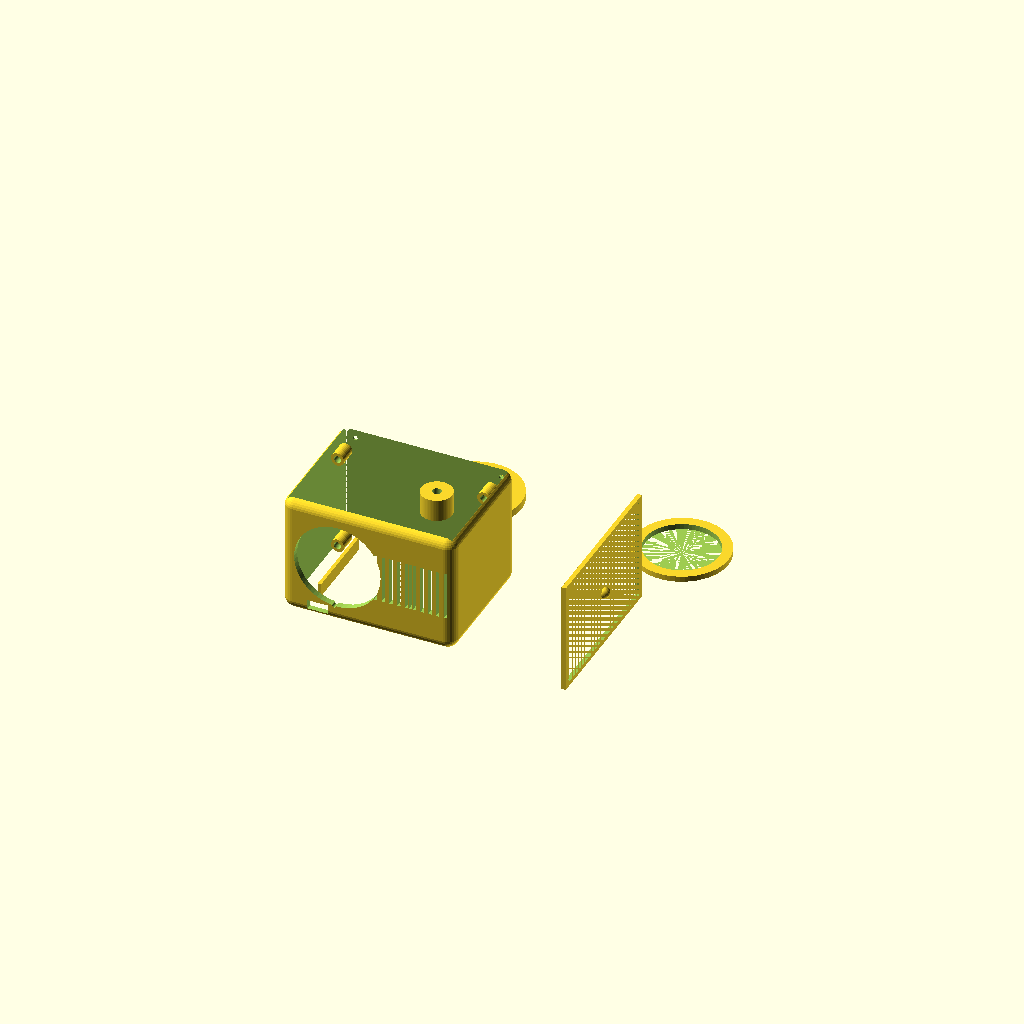
Cell 1: rendered with the file's own defaults.
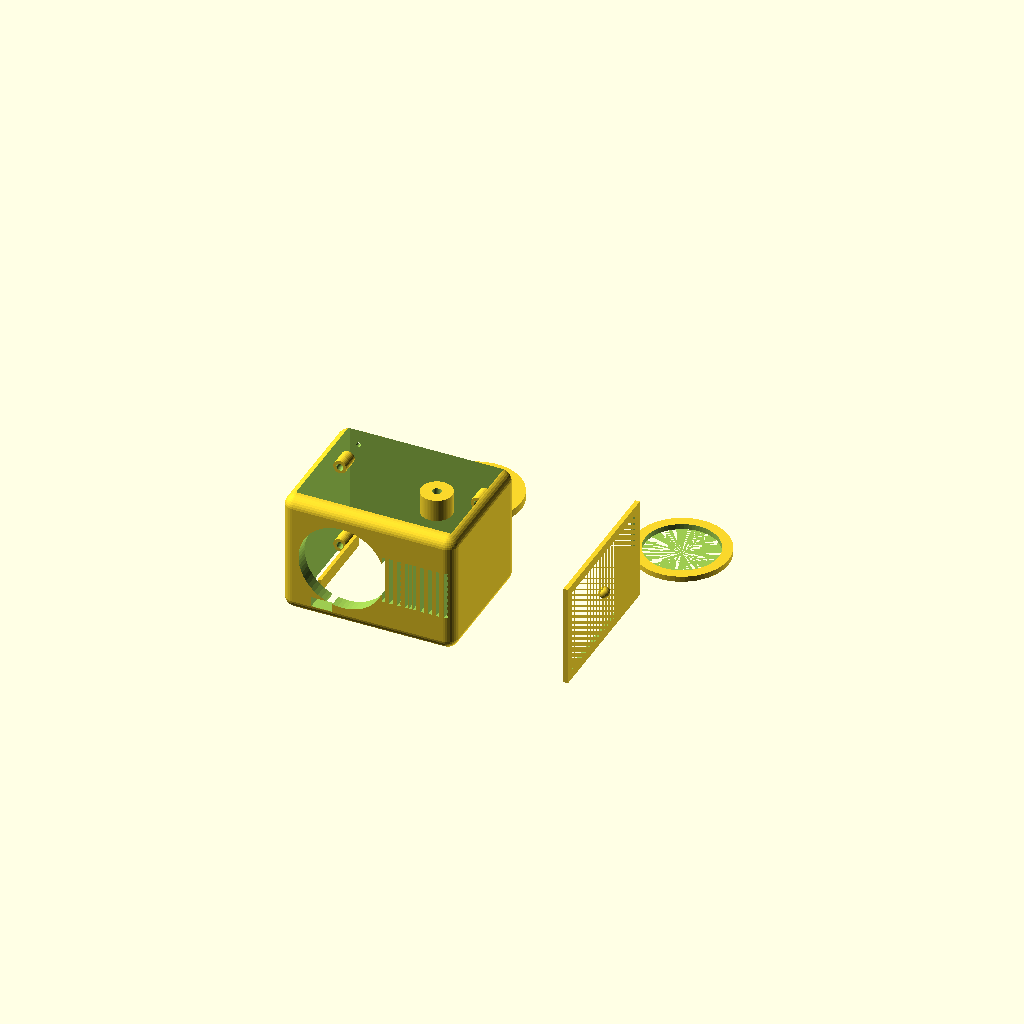
Cell 2: WALL = 4 (everything else at default).
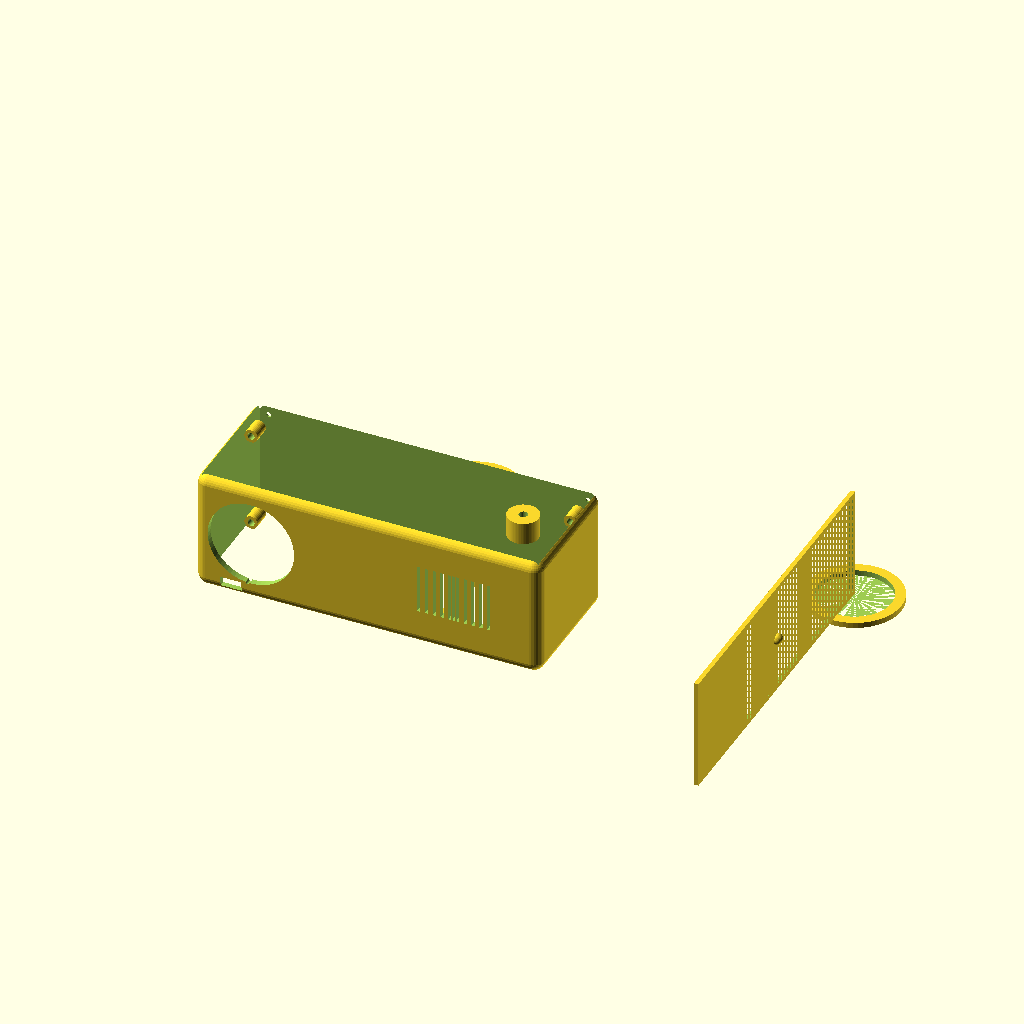
Cell 3: OW = 156 (everything else at default).
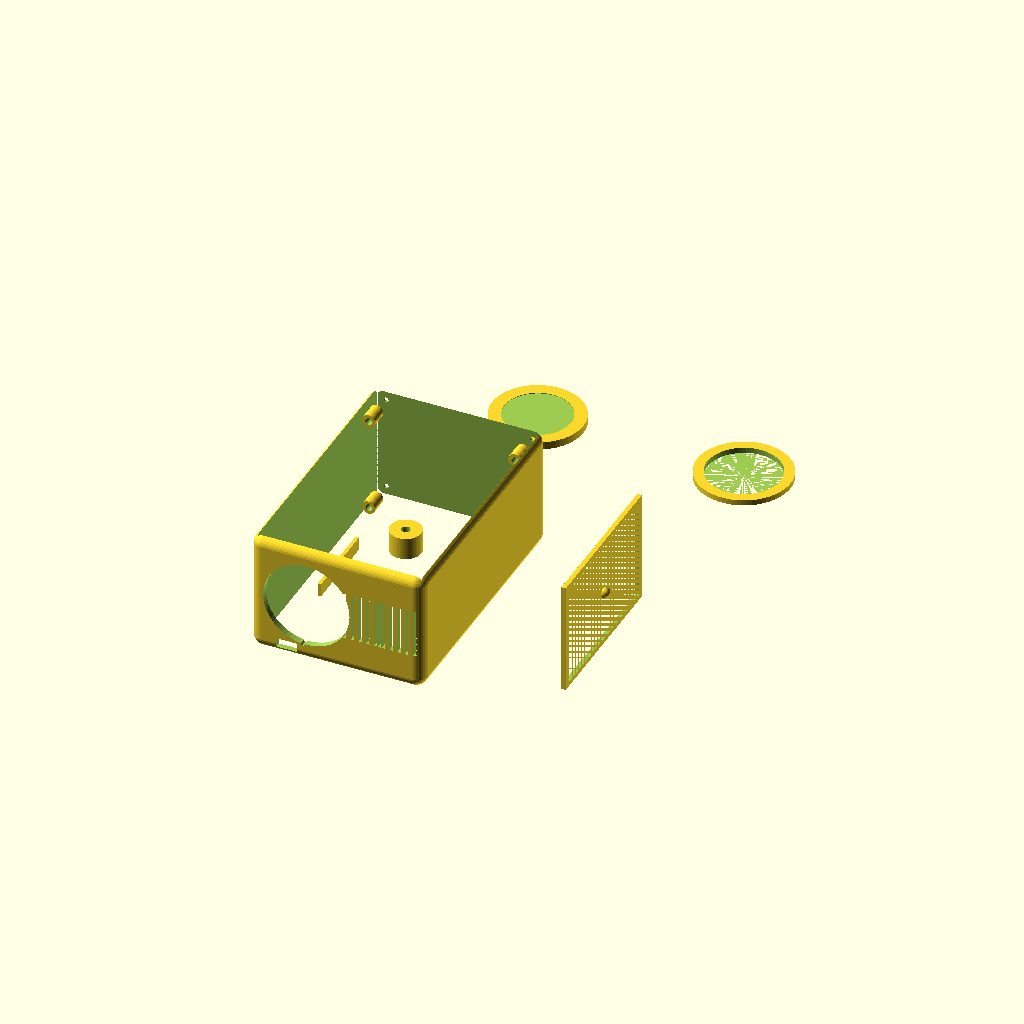
Cell 4 — OD set to 120, the other parameters unchanged.
All cells are drawn from one camera (rotation 55°, 0°, 25°, orthographic, colour scheme Cornfield), so only the parameter changes between them.
Source of the model, hardware/enclosure/concept-4-radio/enclosure.scad:
// =============================================================================
// J.A.R.V.I.S. Enclosure — Concept 4: Radio
// Vintage desk radio silhouette: wider than tall, fabric-like speaker grille
// on face, a cylindrical status knob on top-right, brass-face aesthetic.
// Lid = rear panel, 4x M2 screws. Speaker fires forward.
// =============================================================================

// --- Global parameters -------------------------------------------------------
WALL  = 2.0;
FN_HI = 64;
FN_LO = 32;

// --- Outer envelope ----------------------------------------------------------
// Radio is wider than tall — landscape orientation
OW = 78.0;   // Width  (X)
OD = 60.0;   // Depth  (Y)
OH = 55.0;   // Height (Z) — shorter, wider

// --- Inner cavity ------------------------------------------------------------
IW = OW - 2*WALL;
ID = OD - 2*WALL;
IH = OH - 2*WALL;

// --- Component dimensions (canonical) ----------------------------------------
XIAO_W = 21.0;
XIAO_D = 17.5;
XIAO_H = 3.5;

MIC_PORT_D = 1.8;

SPK_W  = 50.0;
SPK_D  = 30.0;
SPK_H  = 18.0;
SPK_DOME_D = 28.0;

// Radio grille: vertical slot pattern (classic radio aesthetic)
GRL_SLOT_W   = 1.5;
GRL_SLOT_H   = 22.0;
GRL_SLOT_PITCH = 3.5;
GRL_SLOT_COUNT = 10;

BAT_W = 52.0;
BAT_D = 35.0;
BAT_H = 6.0;

DISP_D_OUTER = 39.0;
DISP_D_PLATE = 37.0;

// Status knob (cylindrical protrusion on top-right)
KNOB_D = 14.0;
KNOB_H = 10.0;
KNOB_X = OW/2 - 16;
KNOB_Y = -OD/2 + 18;   // toward front

// M2 hardware
BOSS_OD     = 6.0;
BOSS_H      = 8.0;
M2_DRILL    = 2.2;
M2_INSERT_D = 3.2;

LID_T = 2.5;   // rear panel thickness

// Corner radius (Radio gets moderate fillets — classic, not harsh)
CR = 5.0;

// =============================================================================
// Utility
// =============================================================================

module rounded_box(w, d, h, r) {
    minkowski() {
        cube([w - 2*r, d - 2*r, h - 2*r], center=true);
        sphere(r=r, $fn=FN_LO);
    }
}

// Radio grille: vertical slots
module radio_grille(count, slot_w, slot_h, pitch) {
    for (i = [0 : count-1]) {
        x = (i - (count-1)/2) * pitch;
        cube([slot_w, WALL*3, slot_h], center=true);
        translate([x, 0, 0])
            cube([slot_w, WALL*3, slot_h], center=true);
    }
}

// =============================================================================
// Body (front-opening — lid is the rear panel)
// =============================================================================

module body() {
    difference() {
        // Outer shell with classic radio rounded corners
        translate([0, 0, OH/2])
            rounded_box(OW, OD, OH, CR);

        // Inner cavity (open at back)
        translate([0, WALL/2, OH/2])
            cube([IW, ID + 0.1, IH + 2*WALL], center=true);

        // --- Front face features ---
        // Round display cutout — left-center of front face (radio dial aesthetic)
        translate([-(OW/2 - DISP_D_OUTER/2 - WALL - 4), -(OD/2), OH/2])
            rotate([90, 0, 0])
                cylinder(d=DISP_D_OUTER, h=WALL*3, center=true, $fn=FN_HI);

        // Speaker grille slots — right portion of front face
        translate([OW/4, -(OD/2), OH/2])
            radio_grille(GRL_SLOT_COUNT, GRL_SLOT_W, GRL_SLOT_H, GRL_SLOT_PITCH);

        // USB-C slot — bottom edge of front face (XIAO USB-C exits through bottom-front)
        translate([-(OW/2 - XIAO_W/2 - WALL - 4), -(OD/2), WALL + 3])
            cube([9.5, WALL*3, 4.5], center=true);

        // Mic acoustic port
        translate([-(OW/2 - XIAO_W/2 - WALL - 4) + XIAO_W/2 - 3, -(OD/2), WALL + 3 + 3])
            rotate([90, 0, 0])
                cylinder(d=MIC_PORT_D, h=WALL*3, center=true, $fn=FN_HI);

        // --- Top face: status knob hole ---
        translate([KNOB_X, KNOB_Y, OH])
            cylinder(d=KNOB_D - 4, h=WALL*3, center=true, $fn=FN_HI);

        // --- Rear face: M2 clearance for lid ---
        for (sx = [-1, 1]) for (sy = [-1, 1])
            translate([sx*(IW/2 - BOSS_OD/2 - 1), OD/2, sy*(IH/2 - BOSS_OD/2 - 1) + OH/2])
                rotate([90, 0, 0])
                    cylinder(d=M2_DRILL, h=WALL*3, center=true, $fn=FN_LO);
    }

    // --- M2 boss pillars (rear wall interior, 4 corners) ---
    for (sx = [-1, 1]) for (sy = [-1, 1])
        translate([sx*(IW/2 - BOSS_OD/2 - 1), OD/2 - WALL - BOSS_H, sy*(IH/2 - BOSS_OD/2 - 1) + OH/2])
            rotate([90, 0, 0])
                difference() {
                    cylinder(d=BOSS_OD, h=BOSS_H, $fn=FN_LO);
                    cylinder(d=M2_INSERT_D, h=BOSS_H + 0.1, $fn=FN_LO);
                }

    // --- Status knob (solid cylinder on top, hollow LED pipe inside) ---
    translate([KNOB_X, KNOB_Y, OH])
        difference() {
            cylinder(d=KNOB_D, h=KNOB_H, center=false, $fn=FN_HI);
            // Hollow core for LED light pipe (4 mm dia)
            cylinder(d=4, h=KNOB_H + 0.1, center=false, $fn=FN_LO);
        }

    // Battery ribs on floor
    for (sx = [-1, 1])
        translate([sx*(BAT_W/2 + 1), 0, WALL + BAT_H/2])
            cube([1.5, BAT_D + 2, BAT_H], center=true);
}

// =============================================================================
// Rear panel lid
// =============================================================================

module lid() {
    difference() {
        translate([0, 0, OH/2])
            rounded_box(OW, LID_T, OH, CR/2);

        // M2 clearance holes
        for (sx = [-1, 1]) for (sy = [-1, 1])
            translate([sx*(IW/2 - BOSS_OD/2 - 1), 0, sy*(IH/2 - BOSS_OD/2 - 1) + OH/2])
                rotate([90, 0, 0])
                    cylinder(d=M2_DRILL, h=LID_T + 0.2, center=true, $fn=FN_LO);
    }

    // Alignment lip (2 mm flange that enters body opening)
    difference() {
        translate([0, LID_T/2, OH/2])
            cube([IW - 0.4, 2, IH - 0.4], center=true);
        translate([0, LID_T/2 + 0.1, OH/2])
            cube([IW - 0.4 - 2*WALL, 2.2, IH - 0.4 - 2*WALL], center=true);
    }
}

// =============================================================================
// Blank front plate (Phase 1 — snaps into the round cutout)
// =============================================================================

module blank_front_plate() {
    difference() {
        cylinder(d=DISP_D_OUTER + 2, h=3.5, center=false, $fn=FN_HI);
        // Snap groove
        translate([0, 0, 1.8])
            difference() {
                cylinder(d=DISP_D_OUTER + 0.4, h=1.2, center=true, $fn=FN_HI);
                cylinder(d=DISP_D_OUTER - 2.5, h=1.4, center=true, $fn=FN_HI);
            }
        // Decorative concentric rings (art deco radio dial)
        translate([0, 0, 3.2]) cylinder(d=30, h=0.35, center=false, $fn=FN_HI);
        translate([0, 0, 3.2]) cylinder(d=20, h=0.35, center=false, $fn=FN_HI);
        translate([0, 0, 3.2]) cylinder(d=10, h=0.35, center=false, $fn=FN_HI);
    }
}

// =============================================================================
// Phase 3 screen bezel
// =============================================================================

module phase3_screen_bezel() {
    difference() {
        cylinder(d=DISP_D_OUTER + 3, h=2.5, center=false, $fn=FN_HI);
        cylinder(d=33.0, h=3.0, center=false, $fn=FN_HI);
    }
}

// =============================================================================
// Render calls
// =============================================================================

body();

translate([OW + 15, 0, 0])
    rotate([0, 0, 90])
        lid();

translate([0, OD + 15, 0]) blank_front_plate();

translate([OW + 15, OD + 15, 0]) phase3_screen_bezel();
Parameter table extracted from the source (name, type, default, range or options):
WALL: number, default 2
FN_HI: number, default 64
FN_LO: number, default 32
OW: number, default 78
OD: number, default 60
OH: number, default 55
XIAO_W: number, default 21
XIAO_D: number, default 17.5
XIAO_H: number, default 3.5
MIC_PORT_D: number, default 1.8
SPK_W: number, default 50
SPK_D: number, default 30
SPK_H: number, default 18
SPK_DOME_D: number, default 28
GRL_SLOT_W: number, default 1.5
GRL_SLOT_H: number, default 22
GRL_SLOT_PITCH: number, default 3.5
GRL_SLOT_COUNT: number, default 10
BAT_W: number, default 52
BAT_D: number, default 35
BAT_H: number, default 6
DISP_D_OUTER: number, default 39
DISP_D_PLATE: number, default 37
KNOB_D: number, default 14
KNOB_H: number, default 10
BOSS_OD: number, default 6
BOSS_H: number, default 8
M2_DRILL: number, default 2.2
M2_INSERT_D: number, default 3.2
LID_T: number, default 2.5
CR: number, default 5
